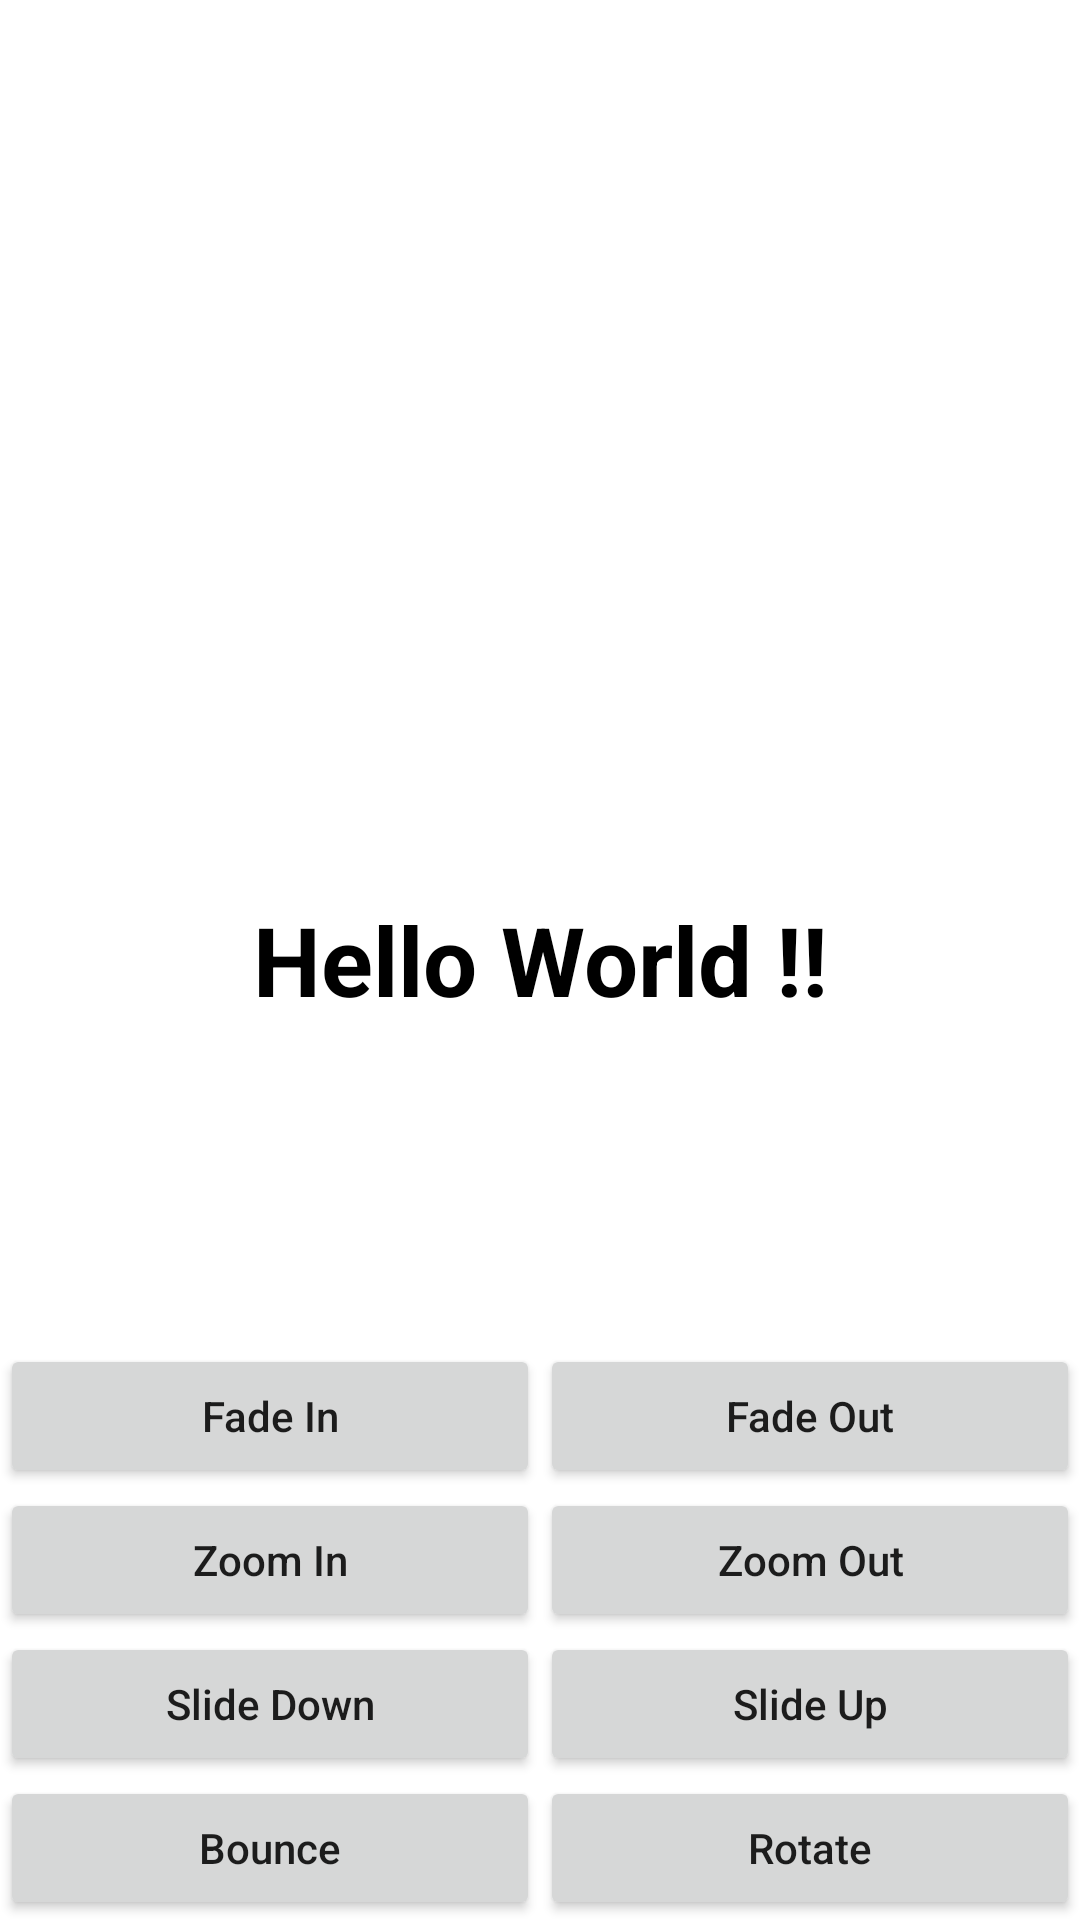

Produce the Android XML layout that renders to this screen, including the resource entries it uses.
<!-- AndroidManifest.xml: application theme Theme.ViewPagerCustom -->
<!-- res/layout/fragment_third.xml -->
<?xml version="1.0" encoding="utf-8"?>
<androidx.constraintlayout.widget.ConstraintLayout xmlns:android="http://schemas.android.com/apk/res/android"
    xmlns:tools="http://schemas.android.com/tools"
    android:layout_width="match_parent"
    android:layout_height="match_parent"
    xmlns:app="http://schemas.android.com/apk/res-auto"
    tools:context=".ThirdFragment">

    <TextView
        android:id="@+id/textView"
        android:layout_width="match_parent"
        android:layout_height="match_parent"
        android:layout_above="@+id/linearLayout"
        android:gravity="center"
        android:text="Hello World !!"
        android:textSize="32sp"
        android:textColor="@color/black"
        android:textStyle="bold" />

    <LinearLayout
        android:id="@+id/linearLayout"
        android:layout_width="match_parent"
        android:layout_height="wrap_content"
        android:layout_alignParentBottom="true"
        android:orientation="vertical"
        app:layout_constraintBottom_toBottomOf="parent"
        app:layout_constraintEnd_toEndOf="parent"
        app:layout_constraintHorizontal_bias="0.0"
        app:layout_constraintStart_toStartOf="parent"
        app:layout_constraintTop_toTopOf="parent"
        app:layout_constraintVertical_bias="1.0">

        <LinearLayout
            android:layout_width="match_parent"
            android:layout_height="wrap_content"
            android:orientation="horizontal"
            android:weightSum="2">

            <Button
                android:id="@+id/fade_in"
                android:layout_width="0dp"
                android:layout_height="match_parent"
                android:layout_weight="1"
                android:text="Fade In"
                android:textAllCaps="false" />

            <Button
                android:id="@+id/fade_out"
                android:layout_width="0dp"
                android:layout_height="match_parent"
                android:layout_weight="1"
                android:text="Fade Out"
                android:textAllCaps="false" />
        </LinearLayout>

        <LinearLayout
            android:layout_width="match_parent"
            android:layout_height="wrap_content"
            android:orientation="horizontal"
            android:weightSum="2">

            <Button
                android:id="@+id/zoom_in"
                android:layout_width="0dp"
                android:layout_height="match_parent"
                android:layout_weight="1"
                android:text="Zoom In"
                android:textAllCaps="false" />

            <Button
                android:id="@+id/zoom_out"
                android:layout_width="0dp"
                android:layout_height="match_parent"
                android:layout_weight="1"
                android:text="Zoom Out"
                android:textAllCaps="false" />
        </LinearLayout>

        <LinearLayout
            android:layout_width="match_parent"
            android:layout_height="wrap_content"
            android:orientation="horizontal"
            android:weightSum="2">

            <Button
                android:id="@+id/slide_down"
                android:layout_width="0dp"
                android:layout_height="match_parent"
                android:layout_weight="1"
                android:text="Slide Down"
                android:textAllCaps="false" />

            <Button
                android:id="@+id/slide_up"
                android:layout_width="0dp"
                android:layout_height="match_parent"
                android:layout_weight="1"
                android:text="Slide Up"
                android:textAllCaps="false" />
        </LinearLayout>

        <LinearLayout
            android:layout_width="match_parent"
            android:layout_height="wrap_content"
            android:orientation="horizontal"
            android:weightSum="2">

            <Button
                android:id="@+id/bounce"
                android:layout_width="0dp"
                android:layout_height="match_parent"
                android:layout_weight="1"
                android:text="Bounce"
                android:textAllCaps="false" />

            <Button
                android:id="@+id/rotate"
                android:layout_width="0dp"
                android:layout_height="match_parent"
                android:layout_weight="1"
                android:text="Rotate"
                android:textAllCaps="false" />
        </LinearLayout>
    </LinearLayout>

</androidx.constraintlayout.widget.ConstraintLayout>
<!-- resources referenced by this layout -->
<resources>
  <style name="Theme.ViewPagerCustom" parent="Theme.MaterialComponents.DayNight.DarkActionBar">
          
          <item name="colorPrimary">@color/purple_500</item>
          <item name="colorPrimaryVariant">@color/purple_700</item>
          <item name="colorOnPrimary">@color/white</item>
          
          <item name="colorSecondary">@color/teal_200</item>
          <item name="colorSecondaryVariant">@color/teal_700</item>
          <item name="colorOnSecondary">@color/black</item>
          
          <item name="android:statusBarColor">?attr/colorPrimaryVariant</item>
          
      </style>
  <!-- not gathered from this repository: default colours our renderer supplied (Android Studio template values) -->
  <color name="purple_500">#FF6200EE</color>
  <color name="purple_700">#FF3700B3</color>
  <color name="teal_200">#FF03DAC5</color>
  <color name="teal_700">#FF018786</color>
  <color name="black">#FF000000</color>
  <color name="white">#FFFFFFFF</color>
</resources>
